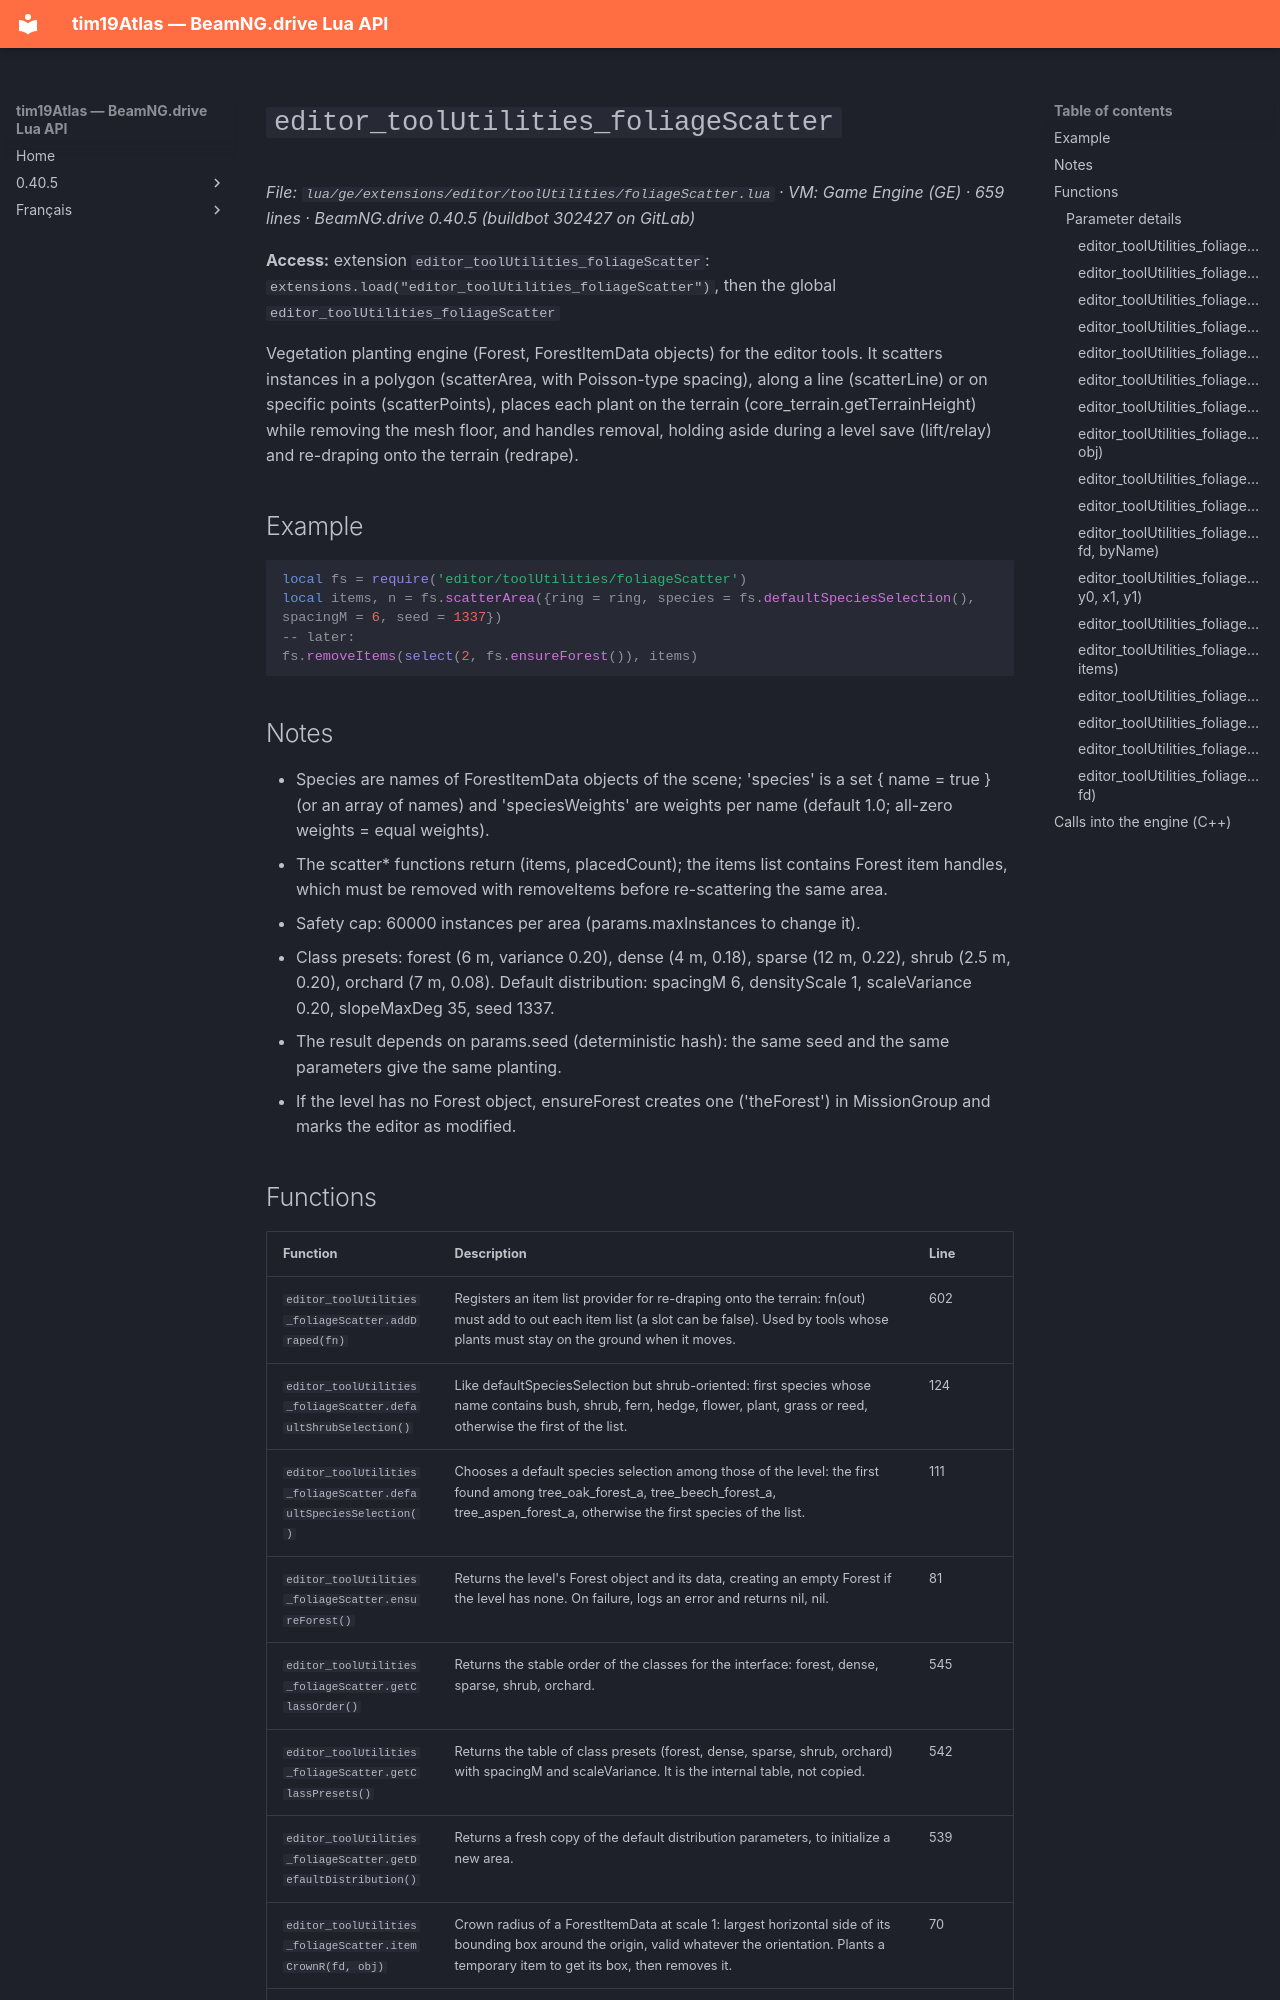

repository: Tim0219800/beamng-lua-atlas · page: 0.40.5/ge/extensions/editor/toolUtilities/foliageScatter.html · generator: mkdocs

# `editor_toolUtilities_foliageScatter`

*File: `lua/ge/extensions/editor/toolUtilities/foliageScatter.lua` · VM: Game Engine (GE) · 659 lines · BeamNG.drive 0.40.5 (buildbot 302427 on GitLab)*

**Access:** extension `editor_toolUtilities_foliageScatter`: `extensions.load("editor_toolUtilities_foliageScatter")`, then the global `editor_toolUtilities_foliageScatter`

Vegetation planting engine (Forest, ForestItemData objects) for the editor tools. It scatters instances in a polygon (scatterArea, with Poisson-type spacing), along a line (scatterLine) or on specific points (scatterPoints), places each plant on the terrain (core_terrain.getTerrainHeight) while removing the mesh floor, and handles removal, holding aside during a level save (lift/relay) and re-draping onto the terrain (redrape).

## Example

```lua
local fs = require('editor/toolUtilities/foliageScatter')
local items, n = fs.scatterArea({ring = ring, species = fs.defaultSpeciesSelection(), spacingM = 6, seed = 1337})
-- later:
fs.removeItems(select(2, fs.ensureForest()), items)
```

## Notes

- Species are names of ForestItemData objects of the scene; 'species' is a set { name = true } (or an array of names) and 'speciesWeights' are weights per name (default 1.0; all-zero weights = equal weights).
- The scatter* functions return (items, placedCount); the items list contains Forest item handles, which must be removed with removeItems before re-scattering the same area.
- Safety cap: 60000 instances per area (params.maxInstances to change it).
- Class presets: forest (6 m, variance 0.20), dense (4 m, 0.18), sparse (12 m, 0.22), shrub (2.5 m, 0.20), orchard (7 m, 0.08). Default distribution: spacingM 6, densityScale 1, scaleVariance 0.20, slopeMaxDeg 35, seed 1337.
- The result depends on params.seed (deterministic hash): the same seed and the same parameters give the same planting.
- If the level has no Forest object, ensureForest creates one ('theForest') in MissionGroup and marks the editor as modified.
